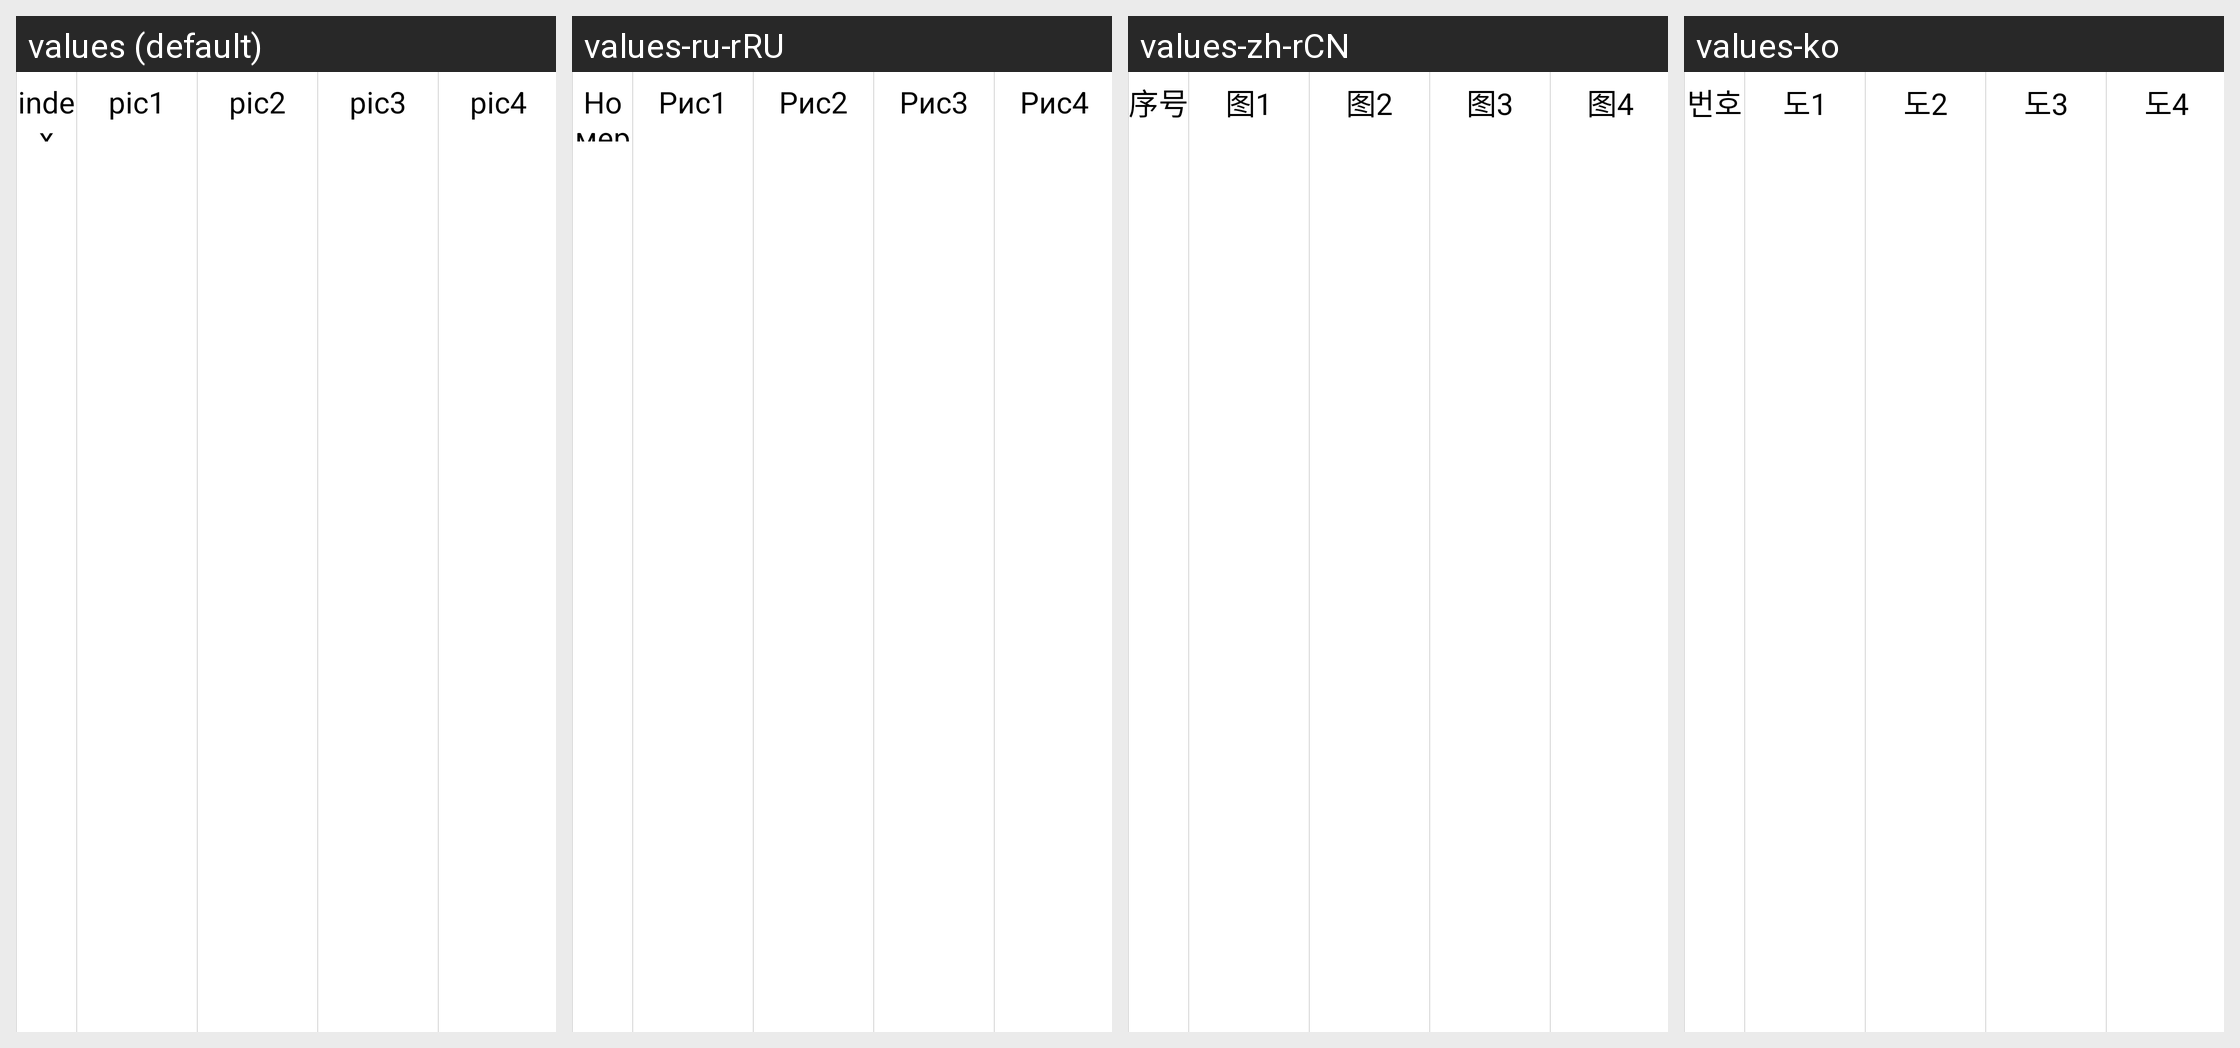

The Android screen above is rendered under several locales of the same app. Produce the string resources it draws, with the default and per-locale values.
Android screen res/layout/msg_head.xml rendered under 4 locales, left to right: values (default), values-ru-rRU, values-zh-rCN, values-ko. Device: Nexus 5 (rendered at 1080×1920; each locale shown at half size, 540×960, under a caption strip naming it); theme android:Theme.NoTitleBar.Fullscreen.
Other locales in the repository, not shown: values-cs-rCZ, values-de, values-es, values-fr, values-it, values-it-rIT, values-ja, values-pt-rBR, values-pt-rPT, values-tr, values-zh, values-zh-rTW.
Strings drawn on this screen, with the default value and each locale's value (text and hints the layout hard-codes, and strings that could not be matched under every locale, appear in the picture but are not listed):

str_column_index
  values: index
  values-ru-rRU: Номер
  values-zh-rCN: 序号
  values-ko: 번호

str_column_pic1
  values: pic1
  values-ru-rRU: Рис1
  values-zh-rCN: 图1
  values-ko: 도1

str_column_pic2
  values: pic2
  values-ru-rRU: Рис2
  values-zh-rCN: 图2
  values-ko: 도2

str_column_pic3
  values: pic3
  values-ru-rRU: Рис3
  values-zh-rCN: 图3
  values-ko: 도3

str_column_pic4
  values: pic4
  values-ru-rRU: Рис4
  values-zh-rCN: 图4
  values-ko: 도4
